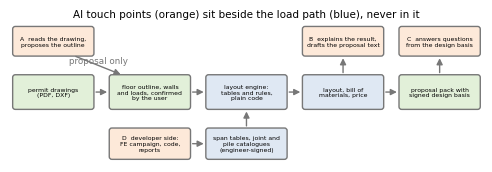
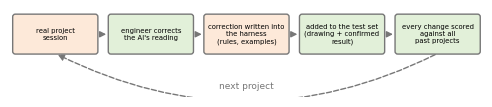

Recreate these plots in Python, in order.
#!/usr/bin/env python3
"""Figure for FLINS-CFS-003: where the AI sits in the workflow. Usage: python3 docs/figures_ai_plan.py OUT_DIR"""
import sys
from pathlib import Path
import matplotlib; matplotlib.use("Agg")
import matplotlib.pyplot as plt
from matplotlib.patches import FancyBboxPatch, FancyArrowPatch

OUT = Path(sys.argv[1] if len(sys.argv) > 1 else "figs"); OUT.mkdir(parents=True, exist_ok=True)
plt.rcParams.update({"font.family": "DejaVu Sans", "font.size": 8})
GREY, AI, ENG, HUM = "#777777", "#fde9d9", "#dfe8f3", "#e2f0d9"


def box(ax, x, y, w, h, text, fc, fs=7.0):
    """Rounded box with text shrunk until it fits inside 92 % of the box width and height."""
    ax.add_patch(FancyBboxPatch((x, y), w, h, boxstyle="round,pad=0.02,rounding_size=0.08", fc=fc, ec=GREY, lw=1))
    t = ax.text(x + w / 2, y + h / 2, text, ha="center", va="center", fontsize=fs)
    r = ax.figure.canvas.get_renderer()
    (bx0, by0), (bx1, by1) = ax.transData.transform([(x, y), (x + w, y + h)])
    while fs > 4.5:
        bb = t.get_window_extent(r)
        if bb.width <= 0.92 * (bx1 - bx0) and bb.height <= 0.92 * (by1 - by0): break
        fs -= 0.2; t.set_fontsize(fs)
    TEXTS.append(t)


def equalize():
    """All box labels of the current figure at the smallest fitted size."""
    if TEXTS:
        fs = min(t.get_fontsize() for t in TEXTS)
        for t in TEXTS: t.set_fontsize(fs)
    TEXTS.clear()


TEXTS = []
def arr(ax, x0, y0, x1, y1, text=None):
    ax.add_patch(FancyArrowPatch((x0, y0), (x1, y1), arrowstyle="-|>", mutation_scale=9, color=GREY, lw=1))
    if text: ax.text((x0 + x1) / 2, (y0 + y1) / 2 + 0.08, text, ha="center", fontsize=6.3, color=GREY)


def f1():
    f, ax = plt.subplots(figsize=(15.5 / 2.54, 3.6)); ax.set_aspect("equal"); ax.axis("off")
    W, G = 2.4, 0.5
    xs = [0.1 + i * (W + G) for i in range(5)]
    ax.set_xlim(0, xs[4] + W + 0.1); ax.set_ylim(0, 4.55); f.canvas.draw()
    mids = ["permit drawings\n(PDF, DXF)", "floor outline, walls\nand loads, confirmed\nby the user", "layout engine:\ntables and rules,\nplain code", "layout, bill of\nmaterials, price", "proposal pack with\nsigned design basis"]
    for x, t, c in zip(xs, mids, (HUM, HUM, ENG, ENG, HUM)): box(ax, x, 1.6, W, 1.0, t, c)
    for x in xs[:-1]: arr(ax, x + W, 2.1, x + W + G, 2.1)
    box(ax, xs[0], 3.2, W, 0.85, "A  reads the drawing,\nproposes the outline", AI)
    box(ax, xs[3], 3.2, W, 0.85, "B  explains the result,\ndrafts the proposal text", AI)
    box(ax, xs[4], 3.2, W, 0.85, "C  answers questions\nfrom the design basis", AI)
    arr(ax, xs[0] + W / 2 + 0.6, 3.2, xs[1] + 0.4, 2.6, "proposal only"); arr(ax, xs[3] + W / 2, 2.6, xs[3] + W / 2, 3.2); arr(ax, xs[4] + W / 2, 2.6, xs[4] + W / 2, 3.2)
    box(ax, xs[2], 0.1, W, 0.9, "span tables, joint and\npile catalogues\n(engineer-signed)", ENG); arr(ax, xs[2] + W / 2, 1.0, xs[2] + W / 2, 1.6)
    box(ax, xs[1], 0.1, W, 0.9, "D  developer side:\nFE campaign, code,\nreports", AI); arr(ax, xs[1] + W, 0.55, xs[2], 0.55)
    ax.text(xs[2] + W / 2, 4.35, "AI touch points (orange) sit beside the load path (blue), never in it", ha="center", fontsize=7.5)
    equalize(); f.savefig(OUT / "F1_ai_touchpoints.png", dpi=220, bbox_inches="tight"); plt.close(f)


def f2():
    f, ax = plt.subplots(figsize=(15.5 / 2.54, 2.4)); ax.set_aspect("equal"); ax.axis("off")
    W, G = 2.5, 0.35
    ax.set_xlim(0, 0.2 + 5 * W + 4 * G); ax.set_ylim(-0.8, 1.8); f.canvas.draw()
    steps = ["real project\nsession", "engineer corrects\nthe AI's reading", "correction written into\nthe harness\n(rules, examples)", "added to the test set\n(drawing + confirmed\nresult)", "every change scored\nagainst all\npast projects"]
    for i, t in enumerate(steps):
        x = 0.1 + i * (W + G); box(ax, x, 0.5, W, 1.15, t, AI if i in (0, 2) else HUM)
        if i < 4: arr(ax, x + W, 1.07, x + W + G, 1.07)
    x_last = 0.1 + 4 * (W + G) + W / 2; x_first = 0.1 + W / 2
    ax.add_patch(FancyArrowPatch((x_last, 0.5), (x_first, 0.5), connectionstyle="arc3,rad=-0.25", arrowstyle="-|>", mutation_scale=9, color=GREY, lw=1, ls="--"))
    ax.text((x_last + x_first) / 2, -0.55, "next project", ha="center", fontsize=6.5, color=GREY)
    equalize(); f.savefig(OUT / "F2_harness_loop.png", dpi=220, bbox_inches="tight"); plt.close(f)


f1(); f2(); print("figures written to", OUT)
